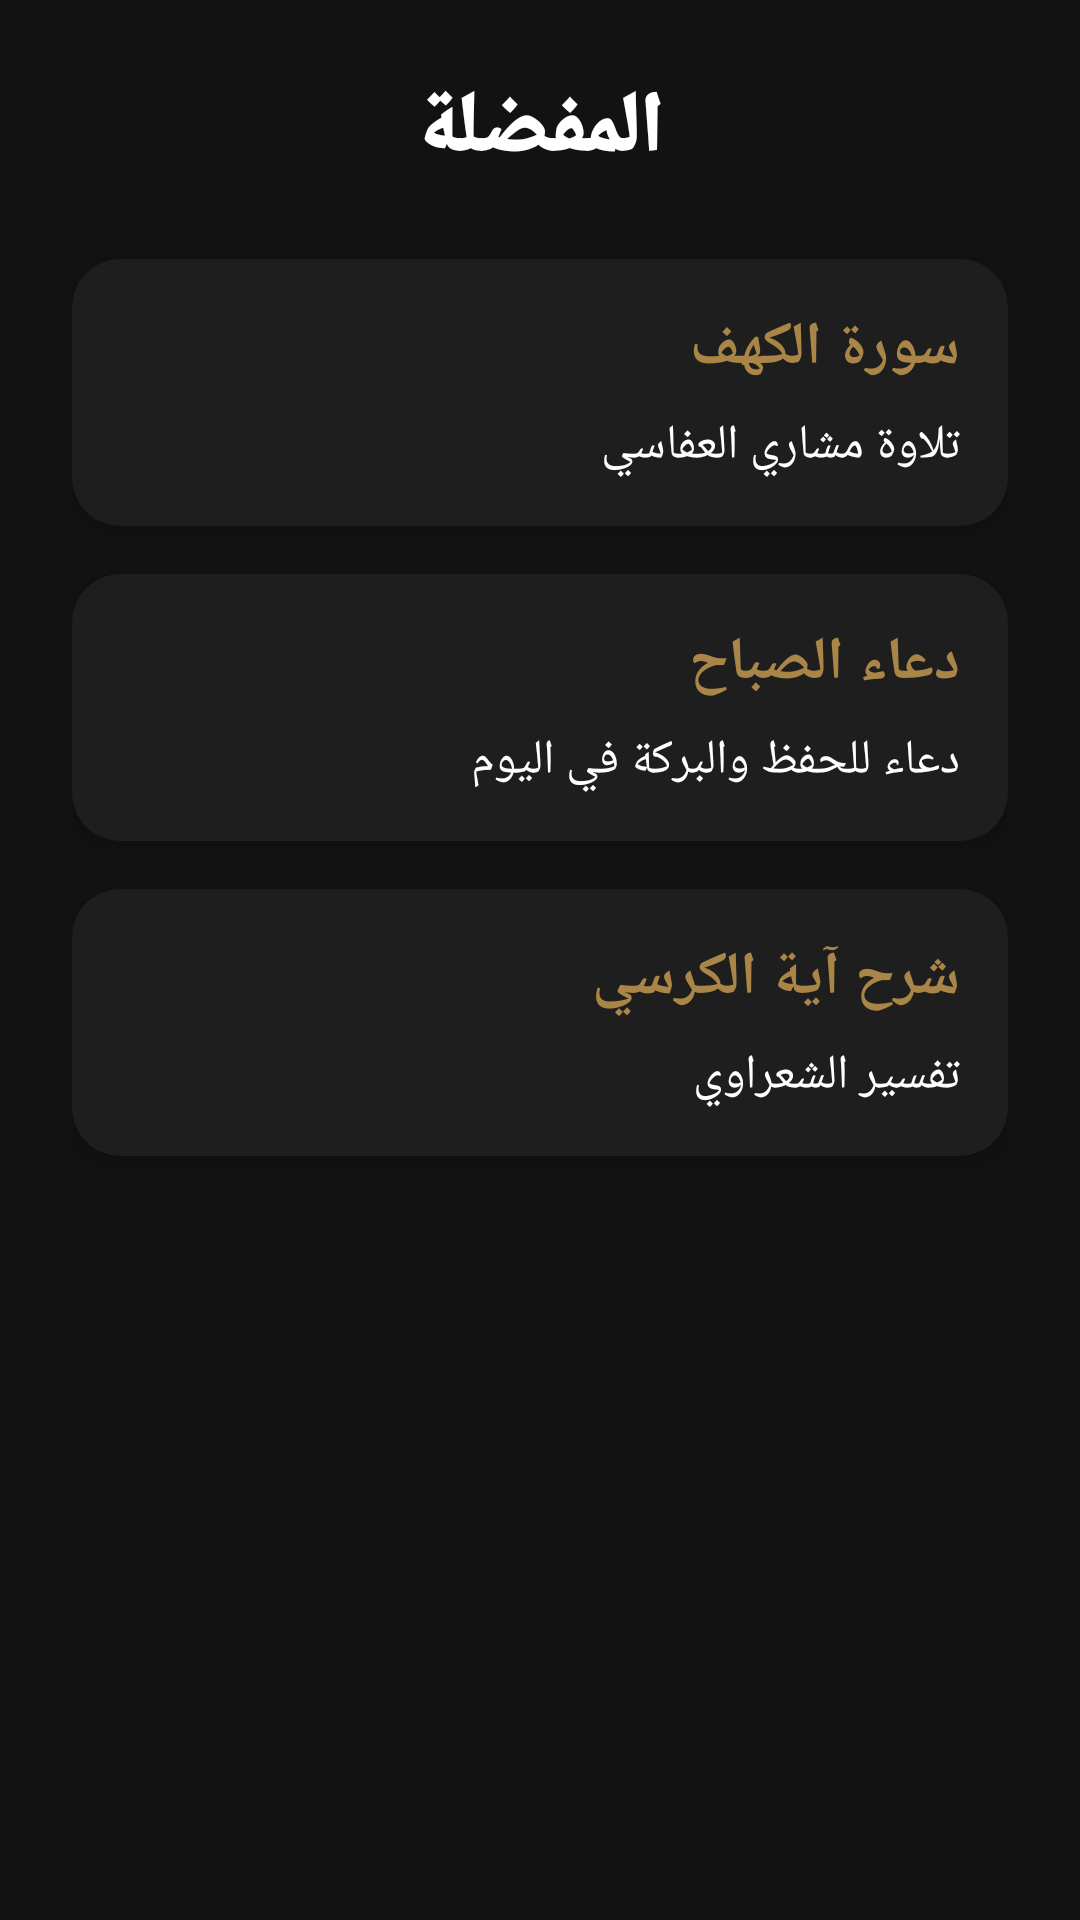

Android layout source for this screen:
<!-- AndroidManifest.xml: application theme Theme.AhluAlQuran -->
<!-- res/layout/activity_favorites.xml -->
<ScrollView xmlns:android="http://schemas.android.com/apk/res/android"
    xmlns:app="http://schemas.android.com/apk/res-auto"
    android:layout_width="match_parent"
    android:layout_height="match_parent"
    android:background="#121212"
    android:fillViewport="true">

    <LinearLayout
        android:layout_width="match_parent"
        android:layout_height="wrap_content"
        android:orientation="vertical"
        android:padding="24dp"
        android:gravity="center_horizontal">

        
        <TextView
            android:layout_width="wrap_content"
            android:layout_height="wrap_content"
            android:text="المفضلة"
            android:textColor="#FFFFFF"
            android:textSize="28sp"
            android:textStyle="bold"
            android:fontFamily="sans-serif-black"
            android:paddingBottom="24dp" />

        
        <androidx.cardview.widget.CardView
            android:layout_width="match_parent"
            android:layout_height="wrap_content"
            android:layout_marginBottom="16dp"
            app:cardCornerRadius="16dp"
            app:cardElevation="4dp"
            app:cardBackgroundColor="#1E1E1E">

            <LinearLayout
                android:layout_width="match_parent"
                android:layout_height="wrap_content"
                android:orientation="vertical"
                android:padding="16dp">

                <TextView
                    android:layout_width="match_parent"
                    android:layout_height="wrap_content"
                    android:text="سورة الكهف"
                    android:textColor="#A98547"
                    android:textSize="20sp"
                    android:textStyle="bold" />

                <TextView
                    android:layout_width="match_parent"
                    android:layout_height="wrap_content"
                    android:text="تلاوة مشاري العفاسي"
                    android:textColor="#FFFFFF"
                    android:textSize="16sp"
                    android:paddingTop="8dp" />
            </LinearLayout>
        </androidx.cardview.widget.CardView>

        
        <androidx.cardview.widget.CardView
            android:layout_width="match_parent"
            android:layout_height="wrap_content"
            android:layout_marginBottom="16dp"
            app:cardCornerRadius="16dp"
            app:cardElevation="4dp"
            app:cardBackgroundColor="#1E1E1E">

            <LinearLayout
                android:layout_width="match_parent"
                android:layout_height="wrap_content"
                android:orientation="vertical"
                android:padding="16dp">

                <TextView
                    android:layout_width="match_parent"
                    android:layout_height="wrap_content"
                    android:text="دعاء الصباح"
                    android:textColor="#A98547"
                    android:textSize="20sp"
                    android:textStyle="bold" />

                <TextView
                    android:layout_width="match_parent"
                    android:layout_height="wrap_content"
                    android:text="دعاء للحفظ والبركة في اليوم"
                    android:textColor="#FFFFFF"
                    android:textSize="16sp"
                    android:paddingTop="8dp" />
            </LinearLayout>
        </androidx.cardview.widget.CardView>

        
        <androidx.cardview.widget.CardView
            android:layout_width="match_parent"
            android:layout_height="wrap_content"
            android:layout_marginBottom="16dp"
            app:cardCornerRadius="16dp"
            app:cardElevation="4dp"
            app:cardBackgroundColor="#1E1E1E">

            <LinearLayout
                android:layout_width="match_parent"
                android:layout_height="wrap_content"
                android:orientation="vertical"
                android:padding="16dp">

                <TextView
                    android:layout_width="match_parent"
                    android:layout_height="wrap_content"
                    android:text="شرح آية الكرسي"
                    android:textColor="#A98547"
                    android:textSize="20sp"
                    android:textStyle="bold" />

                <TextView
                    android:layout_width="match_parent"
                    android:layout_height="wrap_content"
                    android:text="تفسير الشعراوي"
                    android:textColor="#FFFFFF"
                    android:textSize="16sp"
                    android:paddingTop="8dp" />
            </LinearLayout>
        </androidx.cardview.widget.CardView>

        
        <TextView
            android:id="@+id/empty_message"
            android:layout_width="match_parent"
            android:layout_height="wrap_content"
            android:text="لا توجد عناصر محفوظة بعد"
            android:textColor="#888888"
            android:textSize="16sp"
            android:gravity="center"
            android:paddingTop="32dp"
            android:visibility="gone" />

    </LinearLayout>
</ScrollView>
<!-- resources referenced by this layout -->
<resources>
  <style name="Theme.AhluAlQuran" parent="Base.Theme.AhluAlQuran" />
  <style name="Base.Theme.AhluAlQuran" parent="Theme.Material3.DayNight.NoActionBar">
          
          
      </style>
</resources>
